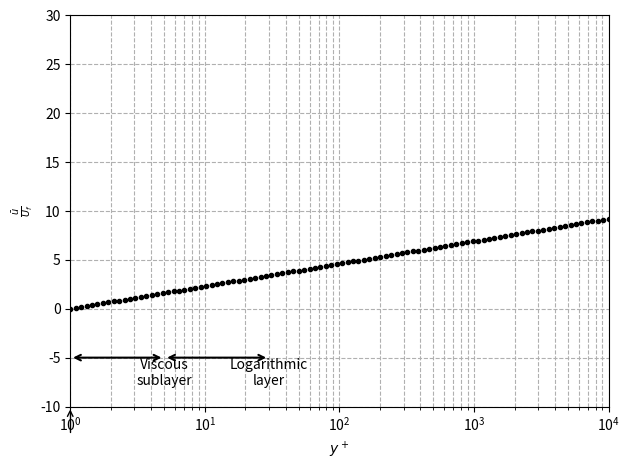

The matplotlib source for this figure:
# -*- coding: utf-8 -*-
"""
Created on Fri Sep 27 15:59:50 2024

[redacted]
"""

import matplotlib.pyplot as plt
import numpy as np

# Sample data (replace with your actual data)
x = np.logspace(0, 4, 100)  # Logarithmic scale for x
y = np.log(x)  # Example y values (replace with your actual data)

# Create the figure and axis
fig, ax = plt.subplots()

# Plot the data
ax.plot(x, y, 'k.')  # Your actual plot

# Setting the scales for the plot
ax.set_xscale('log')
ax.set_yscale('linear')

# Axis labels
ax.set_xlabel(r"$y^+$")
ax.set_ylabel(r"$\frac{\bar{u}}{U_f}$")

# Annotations below the x-axis
ax.annotate('Viscous\nsublayer', xy=(5, -5), xycoords='data', textcoords='data',
            ha='center', va='top', fontsize=10)
ax.annotate('Logarithmic\nlayer', xy=(30, -5), xycoords='data', textcoords='data',
            ha='center', va='top', fontsize=10)

arrowstyle = dict(arrowstyle="->", 
                  connectionstyle="angle,angleA=0,angleB=90")

# Drawing arrows for the regions
ax.annotate('', xy=(1, -5), xytext=(5, -5),
            arrowprops=dict(arrowstyle='<->', lw=1.5))
ax.annotate('', xy=(5, -5), xytext=(30, -5),
            arrowprops=dict(arrowstyle='<->', lw=1.5))
ax.annotate('', (0,0), (0, -20), xycoords='axes fraction', textcoords='offset points', va='top', arrowprops=arrowstyle)

# Set the y-axis lower limit to make space for the annotations and arrows
ax.set_ylim(-10, 30)

# Customize the axis limits and ticks
ax.set_xlim(1, 1e4)

# Show the grid and plot
ax.grid(True, which="both", ls="--")
plt.tight_layout()
plt.show()
fig.savefig(fname="test.svg")